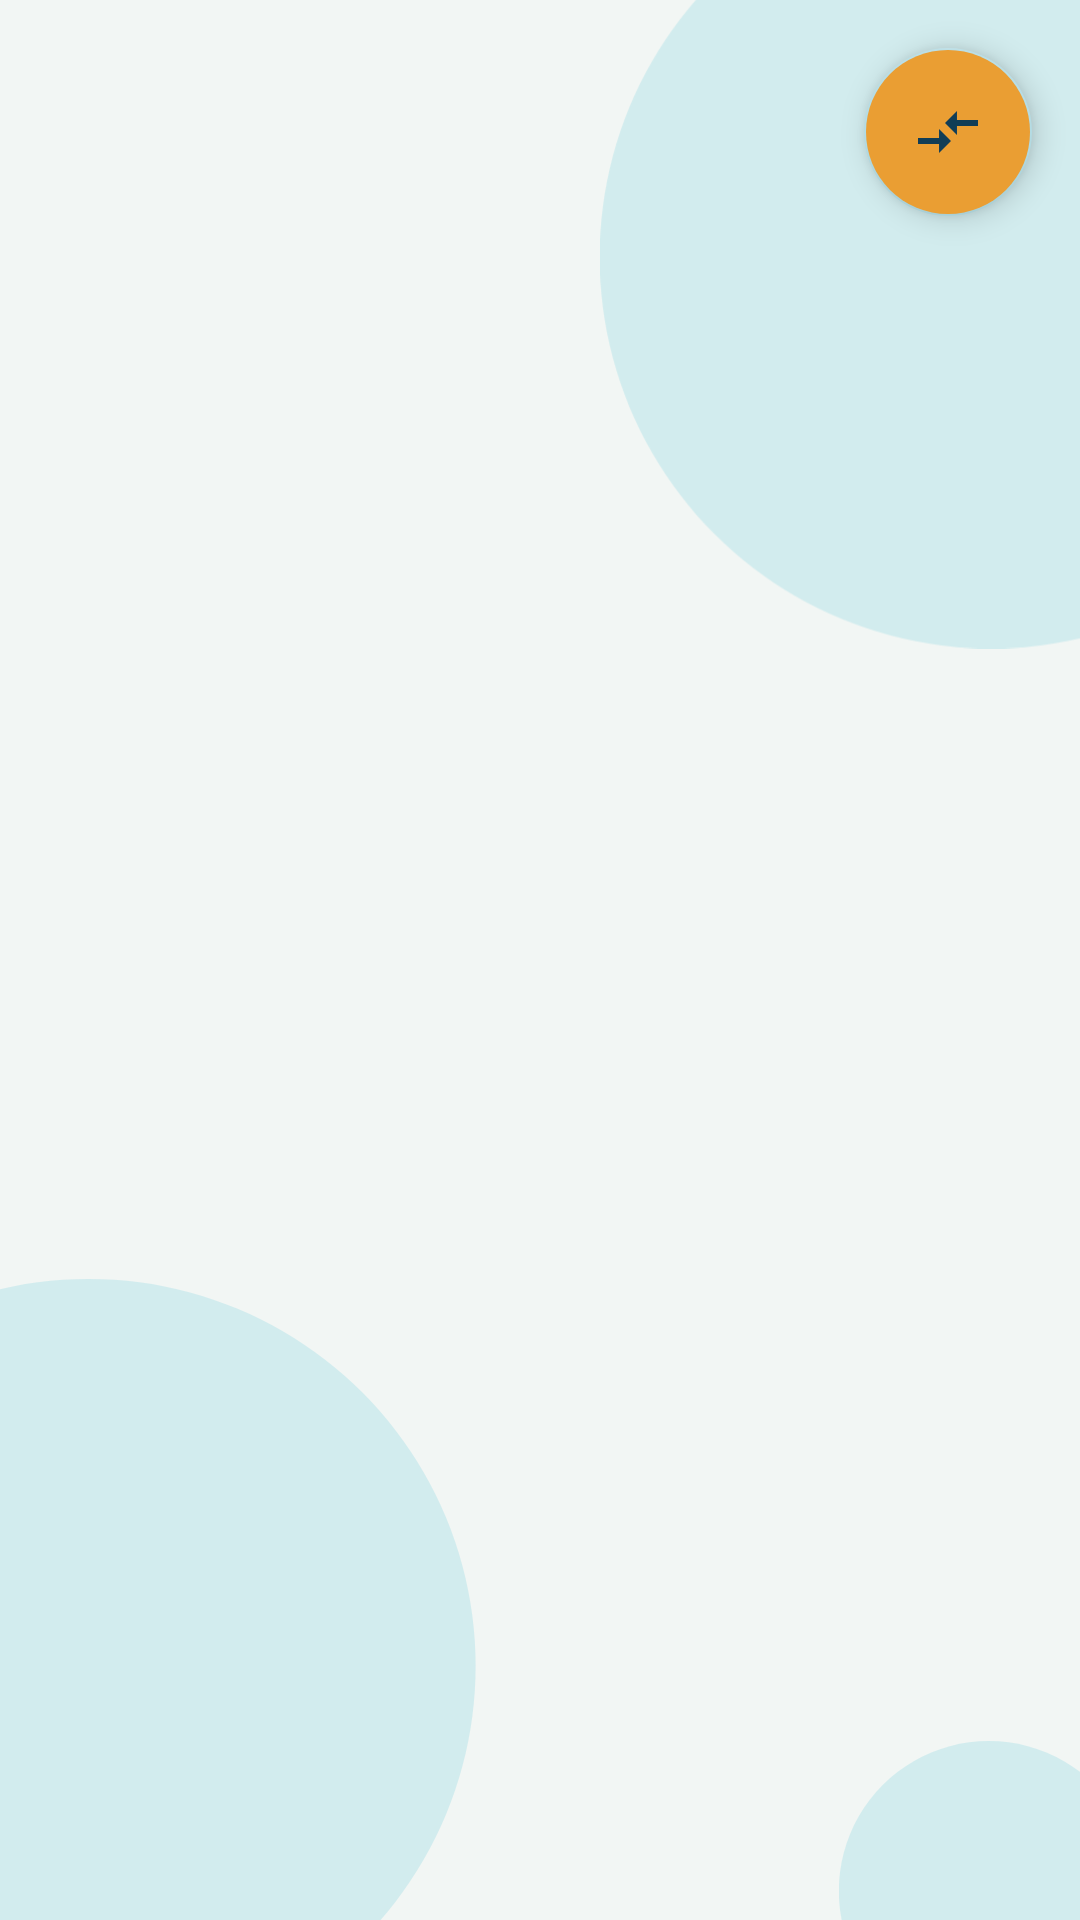

The Android layout XML behind this screen, and the referenced resources:
<!-- AndroidManifest.xml: application theme Theme.MMM -->
<!-- res/layout/fragment_path.xml -->
<androidx.constraintlayout.widget.ConstraintLayout
    xmlns:android="http://schemas.android.com/apk/res/android"
    xmlns:app="http://schemas.android.com/apk/res-auto"
    xmlns:tools="http://schemas.android.com/tools"
    android:layout_width="match_parent"
    android:layout_height="match_parent"
    android:background="@color/colorBackground">

    <ImageView
        android:id="@+id/shape1"
        android:layout_width="261dp"
        android:layout_height="350dp"
        android:src="@drawable/shape1"
        app:layout_constraintTop_toTopOf="parent"
        app:layout_constraintStart_toStartOf="parent"
        android:layout_marginTop="-90dp"
        android:layout_marginStart="200dp" />

    <ImageView
        android:id="@+id/shape2"
        android:layout_width="258dp"
        android:layout_height="350dp"
        android:src="@drawable/shape1"
        app:layout_constraintTop_toBottomOf="@+id/shape1"
        app:layout_constraintStart_toStartOf="parent"
        android:layout_marginTop="120dp"
        android:layout_marginStart="-100dp"/>

    <ImageView
        android:id="@+id/shape3"
        android:layout_width="100dp"
        android:layout_height="100dp"
        android:src="@drawable/shape1"
        app:layout_constraintTop_toBottomOf="@+id/shape1"
        app:layout_constraintEnd_toEndOf="parent"
        android:layout_marginTop="320dp"
        android:layout_marginEnd="-20dp"/>

    <ProgressBar
        android:id="@+id/progressBarPath"
        android:layout_width="wrap_content"
        android:layout_height="wrap_content"
        android:visibility="gone"
        app:layout_constraintBottom_toBottomOf="parent"
        app:layout_constraintEnd_toEndOf="parent"
        app:layout_constraintStart_toStartOf="parent"
        app:layout_constraintTop_toTopOf="parent"
        tools:visibility="visible" />

    <androidx.recyclerview.widget.RecyclerView
        android:id="@+id/rv_paths"
        android:layout_width="match_parent"
        android:layout_height="0dp"
        android:layout_margin="16dp"
        app:layout_constraintEnd_toEndOf="parent"
        app:layout_constraintStart_toStartOf="parent"
        app:layout_constraintTop_toTopOf="parent"
        android:paddingBottom="32dp"/>

    <com.google.android.material.floatingactionbutton.FloatingActionButton
        android:id="@+id/compareButton"
        android:layout_width="wrap_content"
        android:layout_height="wrap_content"
        android:layout_margin="16dp"
        app:layout_constraintTop_toTopOf="parent"
        app:layout_constraintEnd_toEndOf="parent"
        android:src="@drawable/ic_baseline_compare_arrows_24"
        android:backgroundTint="@color/colorPrimary2"/>

</androidx.constraintlayout.widget.ConstraintLayout>
<!-- resources referenced by this layout -->
<resources>
  <color name="colorBackground">#F2F6F4</color>
  <color name="colorPrimary2">#EA9E33</color>
  <!-- drawable ic_baseline_compare_arrows_24 (drawable) -->
  <vector xmlns:android="http://schemas.android.com/apk/res/android" android:autoMirrored="true" android:height="24dp" android:tint="@color/colorOnSecondary" android:viewportHeight="24" android:viewportWidth="24" android:width="24dp">
        
      <path android:fillColor="@android:color/white" android:pathData="M9.01,14H2v2h7.01v3L13,15l-3.99,-4V14zM14.99,13v-3H22V8h-7.01V5L11,9L14.99,13z"/>
      
  </vector>
  <!-- drawable shape1 (drawable) -->
  <?xml version="1.0" encoding="utf-8"?>
  <vector xmlns:android="http://schemas.android.com/apk/res/android"
      android:width="100dp"
      android:height="100dp"
      android:viewportWidth="100"
      android:viewportHeight="100">
  
      
      <path
          android:fillColor="@color/shape1"
      android:pathData="M50,0 A50,50 0 1,1 49.9,0 Z" />
  </vector>
  <style name="Theme.MMM" parent="Theme.MaterialComponents.DayNight.NoActionBar">
          
          <item name="colorPrimary">@color/colorPrimary</item>
          <item name="colorPrimaryVariant">@color/colorPrimaryVariant</item>
          <item name="colorOnPrimary">@color/colorOnPrimary</item>
  
          
          <item name="colorSecondary">@color/colorSecondary</item>
          <item name="colorSecondaryVariant">@color/colorSecondaryVariant</item>
          <item name="colorOnSecondary">@color/colorOnSecondary</item>
  
          
          <item name="colorSurface">@color/colorSurface</item>
          <item name="colorOnSurface">@color/colorOnSurface</item>
  
          
          <item name="android:statusBarColor">?attr/colorPrimaryVariant</item>
  
      </style>
  <color name="colorOnSecondary">#113D56</color>
  <color name="shape1">#7BB1E3E9</color>
  <color name="colorPrimary">#0DA0AA</color>
  <color name="colorPrimaryVariant">#0B7A83</color>
  <color name="colorOnPrimary">#1A1A1A</color>
  <color name="colorSecondary">#B4DCE4</color>
  <color name="colorSecondaryVariant">#A1C8D1</color>
  <color name="colorSurface">#FFFFFF</color>
  <color name="colorOnSurface">#113D56</color>
</resources>
